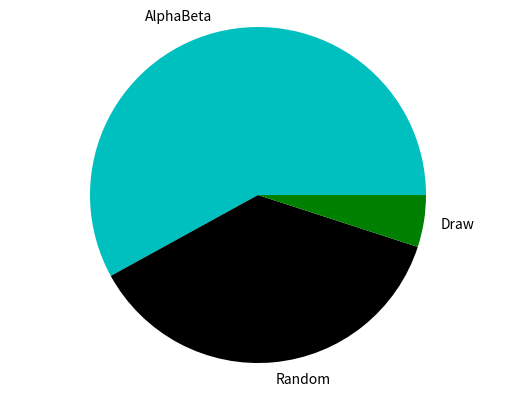

Write the Python code that produced this figure.
import matplotlib.pyplot as plt

#consulted https://matplotlib.org/3.1.1/gallery/pie_and_polar_charts/pie_features.html#sphx-glr-gallery-pie-and-polar-charts-pie-features-py
# as example code for plotting.
#plot pie charts for each matchup

#matchup is a 4-tuple (winsP1,winsP2,nameP1,nameP2)
#CONVENTIONS:
# P1 is always Random if Random is playing
# Random is black
# MonteCarlo is red
# AlphaBeta is cyan
# MiniMax is blue

def plotMatchup(matchup):
    """
    saves plot to disk

    PARAMETERS: 
    matchup 
    matchup is a 4-tuple (winsP1,winsP2,draws,nameP1,nameP2)

    RETURNS:
    None

    CONVENTIONS:
    P1 is always Random if Random is playing
    Random is black
    MonteCarlo is red
    AlphaBeta is cyan
    MiniMax is blue
    """
    #TODO: save plot
    winsP1,winsP2,draws,nameP1,nameP2 = matchup
    colorLst = []
    for i in range(2): #loop through names to keep consistent colors
        if matchup[i+3] == "Random":
            colorLst+= ['k']
        elif matchup[i+3] == "MonteCarlo":
            colorLst += ['r']
        elif matchup[i+3] == "AlphaBeta":
            colorLst += ['c']
        elif matchup[i+3] == "MiniMax":
            colorLst += ['b']
    colorLst += ['g']
    figure,ax = plt.subplots()
    ax.pie([winsP1,winsP2,draws],labels=[nameP1,nameP2,"Draw"],colors=colorLst)
    ax.axis('equal')

    filename = "{0}_{1}_{2}".format(nameP1,nameP2,str(winsP1+winsP2))
    plt.show()
    plt.savefig(fname=filename)

    
if __name__ == '__main__':
    plotMatchup([58,37,5,'AlphaBeta',"Random"])
